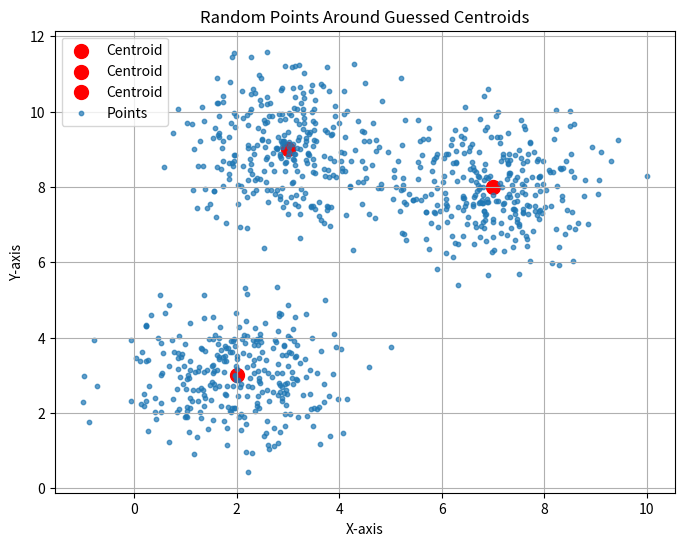

Python code for this plot:
import numpy as np
import matplotlib.pyplot as plt
import random

initial_centroids = [(2, 3), (7, 8), (3, 9)] 
num_points = 300

def generate_points(centroid, num_points, std_dev):
    cx, cy = centroid
    points = []
    for _ in range(num_points):
        x = random.gauss(cx, std_dev)  
        y = random.gauss(cy, std_dev)
        points.append((x, y))
    return points

all_points = []
for centroid in initial_centroids:
    all_points.extend(generate_points(centroid, 300, std_dev=1.0))  

plt.figure(figsize=(8, 6))
for centroid in initial_centroids:
    plt.scatter(*centroid, color='red', s=100, label="Centroid")  

points_x = [p[0] for p in all_points]
points_y = [p[1] for p in all_points]
plt.scatter(points_x, points_y, s=10, alpha=0.7, label="Points")

plt.title("Random Points Around Guessed Centroids")
plt.xlabel("X-axis")
plt.ylabel("Y-axis")
plt.grid(True)
plt.legend()
plt.savefig("guessed_centroids_plain.png") 
plt.show()

    


